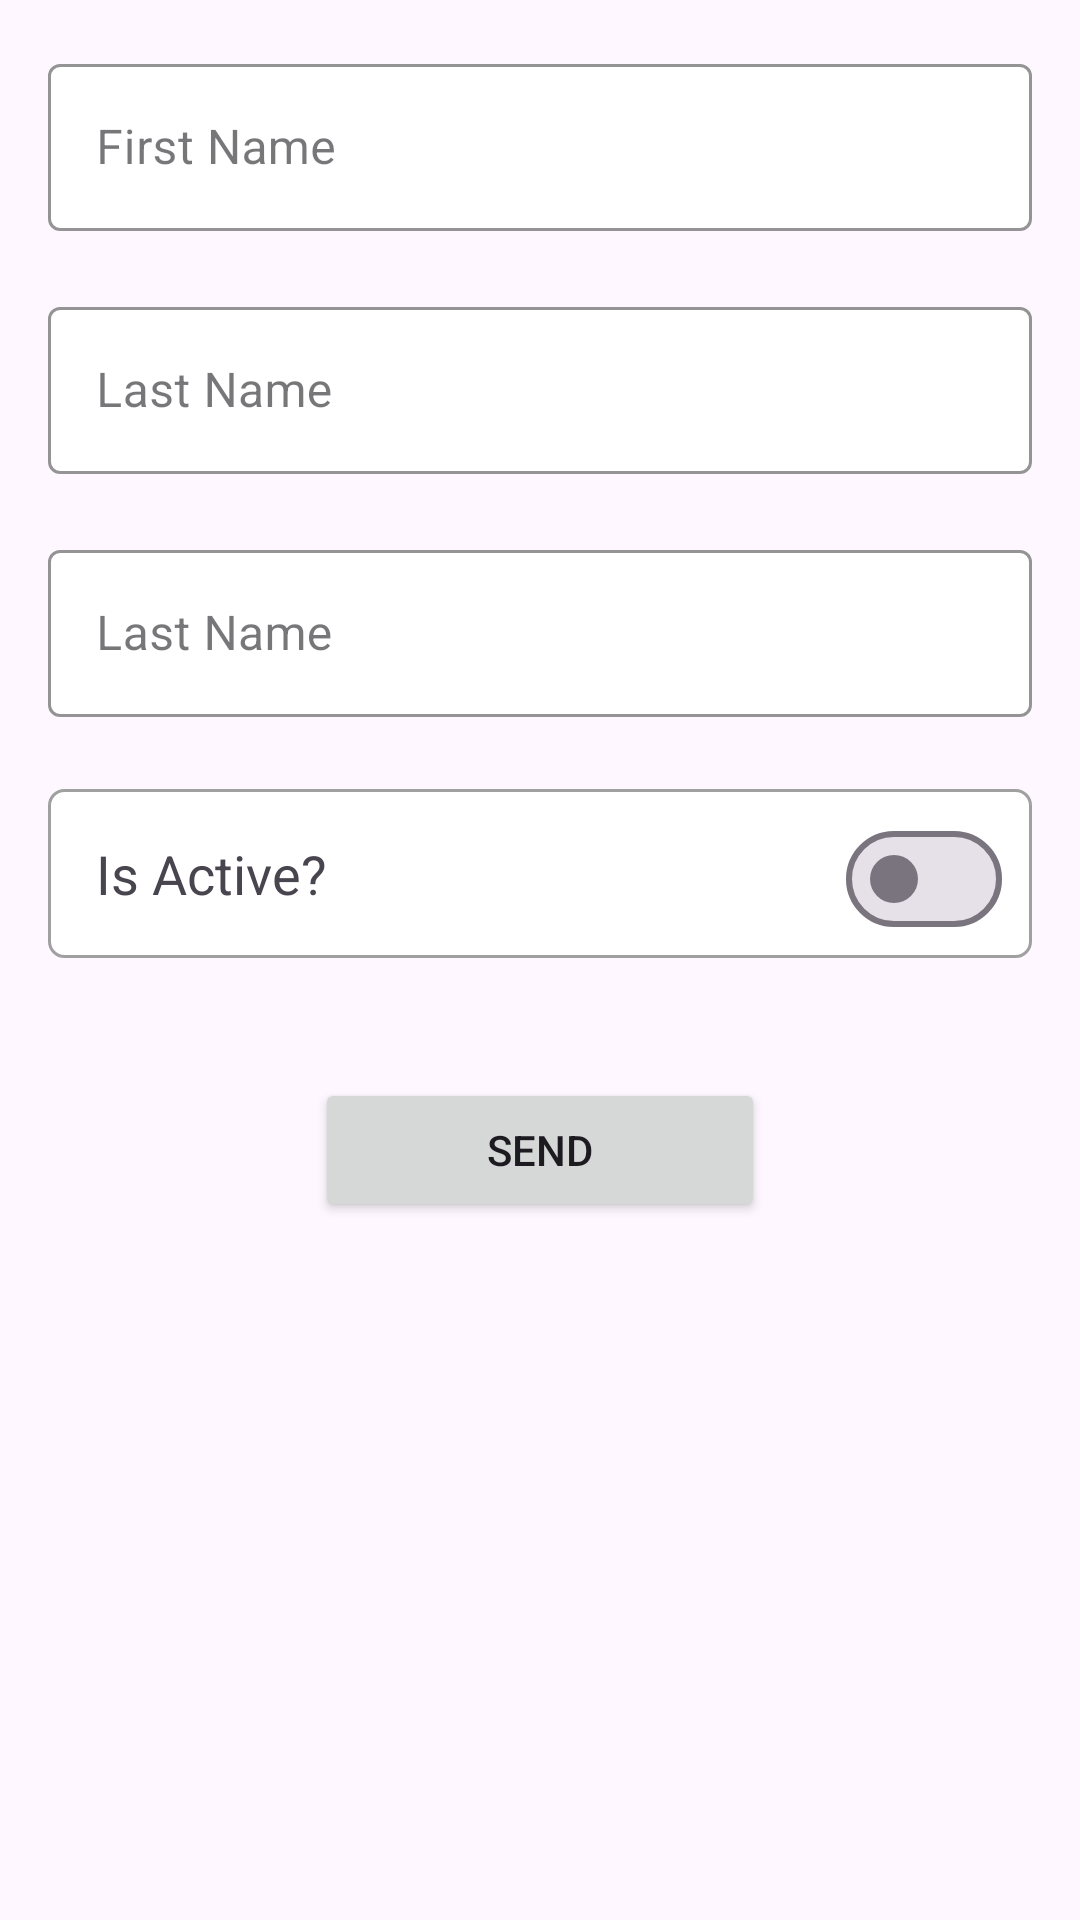

Produce the Android XML layout that renders to this screen, including the resource entries it uses.
<!-- AndroidManifest.xml: application theme Theme.YBDDTests -->
<!-- res/layout/fragment_form.xml -->
<?xml version="1.0" encoding="utf-8"?>
<androidx.core.widget.NestedScrollView xmlns:android="http://schemas.android.com/apk/res/android"
    android:id="@+id/form"
    xmlns:app="http://schemas.android.com/apk/res-auto"
    xmlns:tools="http://schemas.android.com/tools"
    android:layout_width="match_parent"
    android:layout_height="match_parent"
    tools:context=".FormFragment">
    <LinearLayout
        android:layout_width="match_parent"
        android:layout_height="wrap_content"
        android:padding="16dp"
        android:orientation="vertical">

            <com.google.android.material.textfield.TextInputLayout
                android:id="@+id/inputName"
                style="@style/Widget.MaterialComponents.TextInputLayout.OutlinedBox"
                android:layout_width="match_parent"
                android:layout_height="wrap_content"
                android:layout_marginBottom="20dp"
                app:boxStrokeColor="#808080"
                app:boxStrokeErrorColor="#ff0000"
                app:boxStrokeWidth="1dp"
                app:boxBackgroundColor="@color/white"
                app:boxStrokeWidthFocused="1dp"
                android:hint="@string/first_name">

                <com.google.android.material.textfield.TextInputEditText
                    android:id="@+id/textInputName"
                    android:layout_width="match_parent"
                    android:layout_height="wrap_content"
                    android:inputType="text"
                    tools:text="@tools:sample/last_names" />

            </com.google.android.material.textfield.TextInputLayout>
            <com.google.android.material.textfield.TextInputLayout
                android:id="@+id/inputSurname"
                style="@style/Widget.MaterialComponents.TextInputLayout.OutlinedBox"
                android:layout_width="match_parent"
                android:layout_height="wrap_content"
                android:layout_marginBottom="20dp"
                app:boxStrokeColor="#808080"
                app:boxStrokeErrorColor="#ff0000"
                app:boxStrokeWidth="1dp"
                app:boxBackgroundColor="@color/white"
                app:boxStrokeWidthFocused="1dp"
                android:hint="@string/first_surname"
                app:layout_constraintEnd_toEndOf="parent"
                app:layout_constraintStart_toStartOf="parent"
                app:layout_constraintTop_toTopOf="parent">

                <com.google.android.material.textfield.TextInputEditText
                    android:id="@+id/textInputSurname"
                    android:layout_width="match_parent"
                    android:layout_height="wrap_content"
                    android:inputType="text"
                    tools:text="@tools:sample/last_names" />

            </com.google.android.material.textfield.TextInputLayout>
        <com.google.android.material.textfield.TextInputLayout
            android:id="@+id/inputPhoneNumber"
            style="@style/Widget.MaterialComponents.TextInputLayout.OutlinedBox"
            android:layout_width="match_parent"
            android:layout_height="wrap_content"
            android:layout_marginBottom="20dp"
            app:boxStrokeColor="#808080"
            app:boxStrokeErrorColor="#ff0000"
            app:boxStrokeWidth="1dp"
            app:boxBackgroundColor="@color/white"
            app:boxStrokeWidthFocused="1dp"
            android:hint="@string/first_surname"
            app:layout_constraintEnd_toEndOf="parent"
            app:layout_constraintStart_toStartOf="parent"
            app:layout_constraintTop_toTopOf="parent">

            <com.google.android.material.textfield.TextInputEditText
                android:id="@+id/textInputPhoneNumber"
                android:layout_width="match_parent"
                android:layout_height="wrap_content"
                android:inputType="text"
                tools:text="@tools:sample/us_phones" />

        </com.google.android.material.textfield.TextInputLayout>
        <LinearLayout
            android:layout_width="match_parent"
            android:layout_height="match_parent"
            android:layout_marginTop="4dp"
            android:background="@drawable/bordered_background"
            android:orientation="horizontal"
            >
            <TextView
                android:layout_width="match_parent"
                android:layout_height="wrap_content"
                android:textSize="18sp"
                android:padding="16dp"
                android:text="Is Active?"
                android:layout_weight="1"/>
            <com.google.android.material.materialswitch.MaterialSwitch
                android:id="@+id/is_active_switch"
                android:layout_width="wrap_content"
                android:layout_height="wrap_content"
                android:layout_marginEnd="10dp"
                />
        </LinearLayout>
        <Button
            android:id="@+id/send"
            android:layout_width="150dp"
            android:layout_height="wrap_content"
            android:layout_marginVertical="40dp"
            android:text="Send"
            android:layout_gravity="center_horizontal"/>
    </LinearLayout>
</androidx.core.widget.NestedScrollView>
<!-- resources referenced by this layout -->
<resources>
  <color name="white">#FFFFFFFF</color>
  <!-- drawable bordered_background (drawable) -->
  <?xml version="1.0" encoding="utf-8"?>
  <shape xmlns:android="http://schemas.android.com/apk/res/android" >
      <solid android:color="#FFF" />
      <padding android:bottom="0dp" android:left="0dp" android:right="0dp" android:top="0dp"/>
      <stroke android:color="#A0A0A0" android:width="1dp"/>
      <corners android:topLeftRadius="5dp" android:bottomLeftRadius="5dp"
          android:topRightRadius="5dp" android:bottomRightRadius="5dp"/>
  </shape>
  <string name="first_name">First Name</string>
  <string name="first_surname">Last Name</string>
  <style name="Theme.YBDDTests" parent="Base.Theme.YBDDTests" />
  <style name="Base.Theme.YBDDTests" parent="Theme.Material3.DayNight.NoActionBar">
          
          
      </style>
</resources>
